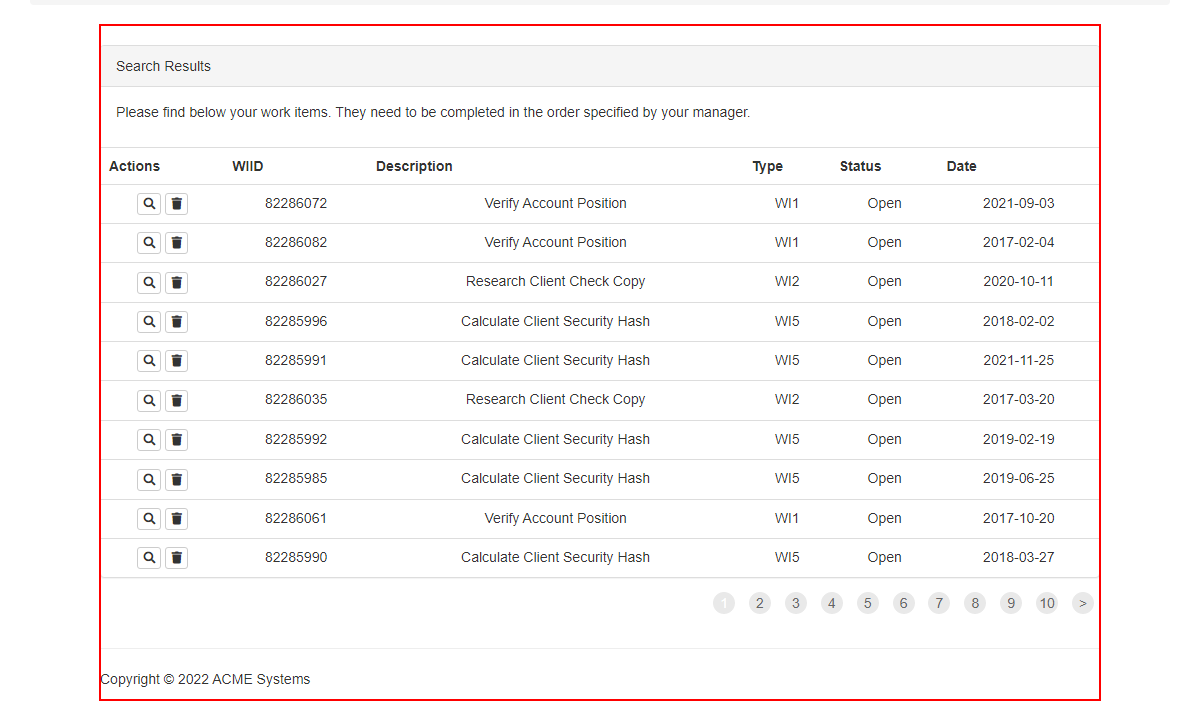
Workflow: Main

Step 1: find the tbody in window 'ACME System 1 - Work Items' (chrome.exe)

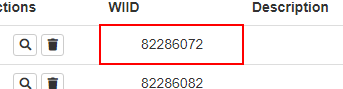
Step 2: find the table cell in window 'ACME System 1 - Work Items' (chrome.exe)